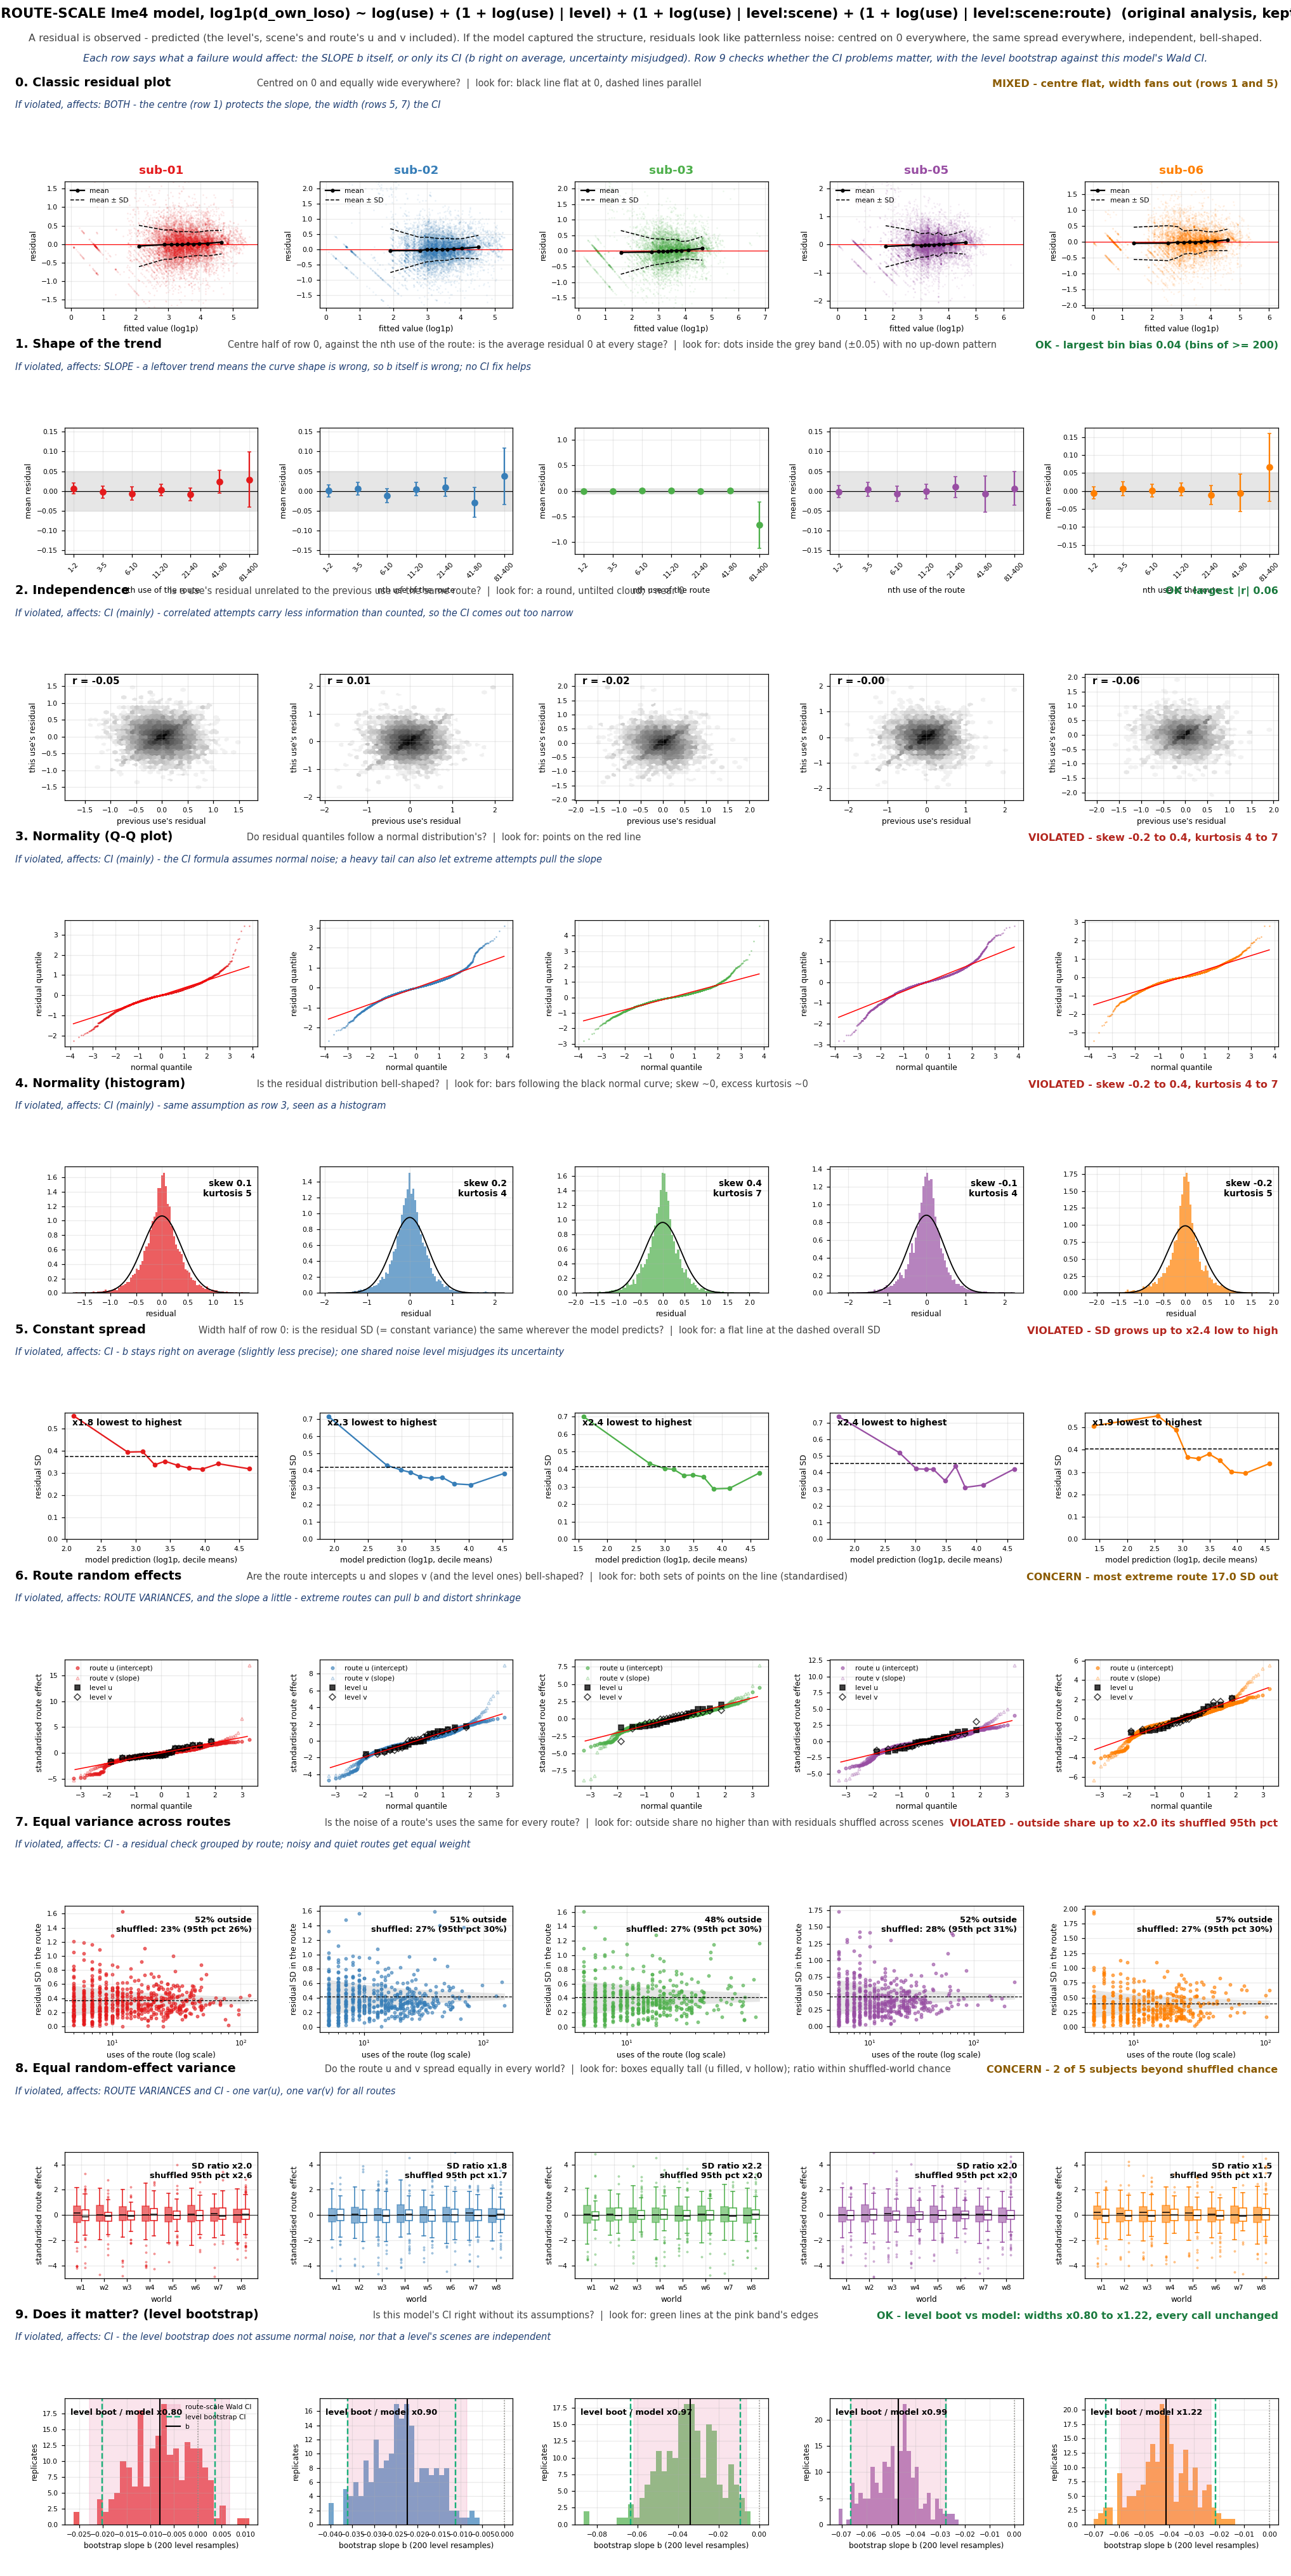

The data file committed next to this chart (first rows):
transform, subject, n_obs, n_zero_dropped, max_bin_bias, lag1_r, skew, kurtosis, sd_ratio, max_abs_z_re, share_scenes_outside_funnel, outside_shuffled_mean, outside_shuffled_p95, world_sd_ratio, world_sd_ratio_shuffled_p95
log1p, 01, 12223, 0, 0.0241, -0.051, 0.0973, 4.729, 1.762, 16.97, 0.5226, 0.2342, 0.2575, 1.993, 2.607
log1p, 02, 11378, 0, 0.0372, 0.0138, 0.2349, 4.452, 2.254, 9.036, 0.509, 0.272, 0.3021, 1.781, 1.689
log1p, 03, 9324, 0, 0.0083, -0.0229, 0.3599, 6.571, 2.434, 8.802, 0.4825, 0.2696, 0.3039, 2.202, 1.972
log1p, 05, 11265, 0, 0.0102, -0.0046, -0.0509, 4.191, 2.366, 11.8, 0.5162, 0.2775, 0.306, 1.971, 2.031
log1p, 06, 9012, 0, 0.0111, -0.063, -0.2151, 4.611, 1.869, 6.324, 0.5741, 0.2675, 0.3004, 1.514, 1.704
